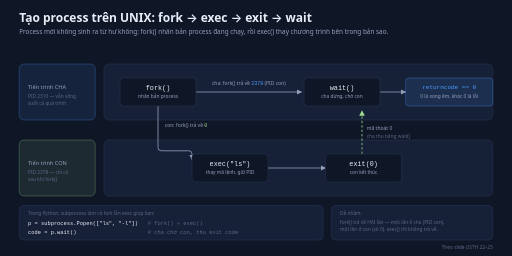
t = 0.00 s
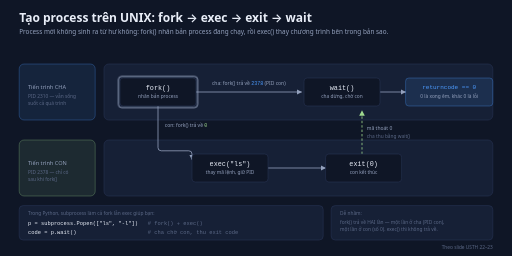
t = 1.67 s
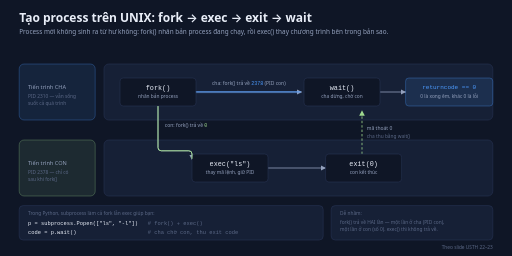
t = 3.33 s
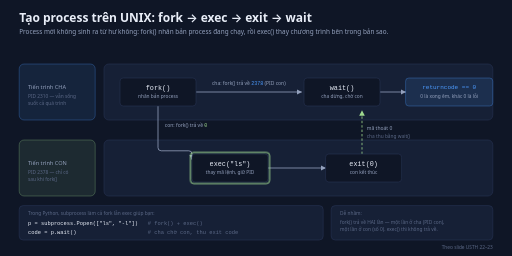
t = 5.00 s
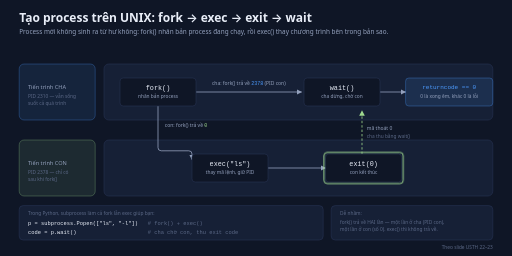
t = 6.67 s
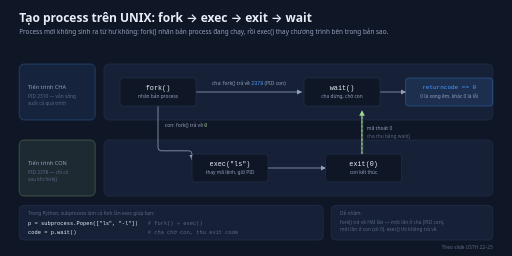
t = 8.33 s

The animated SVG that drew these frames (rendered in a browser with its animation timeline set to each time). Animation: 1 CSS @keyframes rule; frames cover the first 8.33 s, repeats indefinitely.

<svg xmlns="http://www.w3.org/2000/svg" width="1280" height="640" viewBox="0 0 1280 640" role="img" aria-labelledby="pfe-title pfe-desc">
  <title id="pfe-title">fork → exec → exit → wait</title>
  <desc id="pfe-desc">Vòng lặp 16 giây, 7 nhịp (mỗi nhịp 2 giây): 1 cha gọi fork(), 2 rẽ hai nhánh — cha nhận PID con, con nhận 0, 3 con gọi exec() nạp chương trình mới, 4 con exit(0), 5 mã thoát báo ngược lên cha, 6 wait() của cha trả về, 7 cha đọc exit code 0; rồi nghỉ 2 giây. Khung tĩnh đã hiện đủ hai làn cha/con, bốn lời gọi và mã thoát.</desc>
  <defs>
    <marker id="pfe-ar" viewBox="0 0 10 10" refX="9" refY="5" markerWidth="7" markerHeight="7" orient="auto-start-reverse">
      <path d="M0 0 L10 5 L0 10 z" fill="#93a0bc"/>
    </marker>
    <marker id="pfe-arg" viewBox="0 0 10 10" refX="9" refY="5" markerWidth="7" markerHeight="7" orient="auto-start-reverse">
      <path d="M0 0 L10 5 L0 10 z" fill="#9fd88f"/>
    </marker>
  </defs>
  <style>
    text{font-family:'Segoe UI',system-ui,-apple-system,'Helvetica Neue',Arial,sans-serif}
    .mono{font-family:Consolas,'Cascadia Mono','Courier New',monospace}
    .h1{font-size:30px;fill:#e8edf7;font-weight:600}
    .sub{font-size:16px;fill:#93a0bc}
    .s{font-size:14px;fill:#93a0bc}
    .xs{font-size:12px;fill:#5b6886}
    .panel{fill:#162036;stroke:#273352;stroke-width:1.5}
    .lane{fill:#162036;stroke:#273352;stroke-width:1.5}
    .node{fill:#0f1626;stroke:#273352;stroke-width:1.5}
    .nm{font-size:17px;fill:#e8edf7;text-anchor:middle}
    .gl{font-size:12px;fill:#93a0bc;text-anchor:middle}
    .ev{font-size:12.5px;fill:#93a0bc}
    .ring{fill:none;stroke-width:2.5;opacity:0;animation:ring 16s linear infinite}
    @keyframes ring{0%{opacity:0}1%{opacity:1}11.5%{opacity:1}12.5%{opacity:0}100%{opacity:0}}
    @media (prefers-reduced-motion: reduce){*{animation:none!important}}
  </style>

  <rect width="1280" height="640" fill="#0f1626"/>
  <text class="h1" x="48" y="56">Tạo process trên UNIX: fork → exec → exit → wait</text>
  <text class="sub" x="48" y="86">Process mới không sinh ra từ hư không: fork() nhân bản process đang chạy, rồi exec() thay chương trình bên trong bản sao.</text>

  <!-- Làn -->
  <rect class="lane" x="260" y="160" width="972" height="140" rx="12"/>
  <rect class="lane" x="260" y="350" width="972" height="140" rx="12"/>
  <rect x="48" y="160" width="190" height="140" rx="12" fill="#4c9bff" fill-opacity="0.1" stroke="#4c9bff" stroke-opacity="0.45" stroke-width="1.5"/>
  <text class="s" x="70" y="222" fill="#4c9bff">Tiến trình CHA</text>
  <text class="xs" x="70" y="244">PID 2310 — vẫn sống</text>
  <text class="xs" x="70" y="262">suốt cả quá trình</text>
  <rect x="48" y="350" width="190" height="140" rx="12" fill="#9fd88f" fill-opacity="0.1" stroke="#9fd88f" stroke-opacity="0.45" stroke-width="1.5"/>
  <text class="s" x="70" y="412" fill="#9fd88f">Tiến trình CON</text>
  <text class="xs" x="70" y="434">PID 2378 — chỉ có</text>
  <text class="xs" x="70" y="452">sau khi fork()</text>

  <!-- Mũi tên (vẽ trước) -->
  <path d="M490,230 H754" fill="none" stroke="#93a0bc" stroke-width="2" marker-end="url(#pfe-ar)"/>
  <path d="M395,265 V369 Q395,377 403,377 H472 Q480,377 480,385 V399" fill="none" stroke="#93a0bc" stroke-width="2" marker-end="url(#pfe-ar)"/>
  <path d="M670,420 H814" fill="none" stroke="#93a0bc" stroke-width="2" marker-end="url(#pfe-ar)"/>
  <path d="M905,385 V277" fill="none" stroke="#9fd88f" stroke-width="2" stroke-dasharray="6 5" marker-end="url(#pfe-arg)"/>
  <path d="M950,230 H1014" fill="none" stroke="#93a0bc" stroke-width="2" marker-end="url(#pfe-ar)"/>

  <text class="ev" x="622" y="212" text-anchor="middle">cha: fork() trả về <tspan class="mono" fill="#4c9bff">2378</tspan> (PID con)</text>
  <text class="ev" x="412" y="318">con: fork() trả về <tspan class="mono" fill="#9fd88f">0</tspan></text>
  <text class="ev" x="917" y="326" fill="#9fd88f">mã thoát 0</text>
  <text class="xs" x="917" y="344">cha thu bằng wait()</text>

  <!-- Nút trên làn cha -->
  <rect class="node" x="300" y="195" width="190" height="70" rx="8"/>
  <text class="mono nm" x="395" y="225">fork()</text>
  <text class="gl" x="395" y="246">nhân bản process</text>

  <rect class="node" x="760" y="195" width="190" height="70" rx="8"/>
  <text class="mono nm" x="855" y="225">wait()</text>
  <text class="gl" x="855" y="246">cha dừng, chờ con</text>

  <rect x="1014" y="195" width="218" height="70" rx="8" fill="#4c9bff" fill-opacity="0.12" stroke="#4c9bff" stroke-opacity="0.5" stroke-width="1.5"/>
  <text xml:space="preserve" class="mono" x="1123" y="222" font-size="15" fill="#4c9bff" text-anchor="middle">returncode == 0</text>
  <text class="gl" x="1123" y="246">0 là xong êm, khác 0 là lỗi</text>

  <!-- Nút trên làn con -->
  <rect class="node" x="480" y="385" width="190" height="70" rx="8"/>
  <text class="mono nm" x="575" y="415">exec("ls")</text>
  <text class="gl" x="575" y="436">thay mã lệnh, giữ PID</text>

  <rect class="node" x="814" y="385" width="190" height="70" rx="8"/>
  <text class="mono nm" x="909" y="415">exit(0)</text>
  <text class="gl" x="909" y="436">con kết thúc</text>

  <!-- Đối chiếu Python -->
  <rect class="panel" x="48" y="514" width="760" height="86" rx="10"/>
  <text class="xs" x="70" y="538">Trong Python, subprocess làm cả fork lẫn exec giúp bạn:</text>
  <text xml:space="preserve" class="mono" x="70" y="562" font-size="13.5" fill="#e8edf7">p = subprocess.Popen(["ls", "-l"])   <tspan fill="#5b6886"># fork() + exec()</tspan></text>
  <text xml:space="preserve" class="mono" x="70" y="584" font-size="13.5" fill="#e8edf7">code = p.wait()                      <tspan fill="#5b6886"># cha chờ con, thu exit code</tspan></text>

  <rect class="panel" x="828" y="514" width="404" height="86" rx="10"/>
  <text class="xs" x="850" y="538">Dễ nhầm:</text>
  <text class="xs" x="850" y="560">fork() trả về HAI lần — một lần ở cha (PID con),</text>
  <text class="xs" x="850" y="578">một lần ở con (số 0). exec() thì không trả về.</text>

  <text class="xs" x="1232" y="622" text-anchor="end">Theo slide USTH 22–23</text>

  <!-- Nhấn theo nhịp -->
  <rect class="ring" x="296" y="191" width="198" height="78" rx="8" stroke="#93a0bc" style="animation-delay:0s"/>
  <path class="ring" d="M490,230 H752" stroke="#4c9bff" style="animation-delay:2s"/>
  <path class="ring" d="M395,265 V369 Q395,377 403,377 H472 Q480,377 480,385 V397" stroke="#9fd88f" style="animation-delay:2s"/>
  <rect class="ring" x="476" y="381" width="198" height="78" rx="8" stroke="#9fd88f" style="animation-delay:4s"/>
  <rect class="ring" x="810" y="381" width="198" height="78" rx="8" stroke="#9fd88f" style="animation-delay:6s"/>
  <path class="ring" d="M905,385 V279" stroke="#9fd88f" style="animation-delay:8s"/>
  <rect class="ring" x="756" y="191" width="198" height="78" rx="8" stroke="#4c9bff" style="animation-delay:10s"/>
  <rect class="ring" x="1010" y="191" width="226" height="78" rx="8" stroke="#4c9bff" style="animation-delay:12s"/>
</svg>
